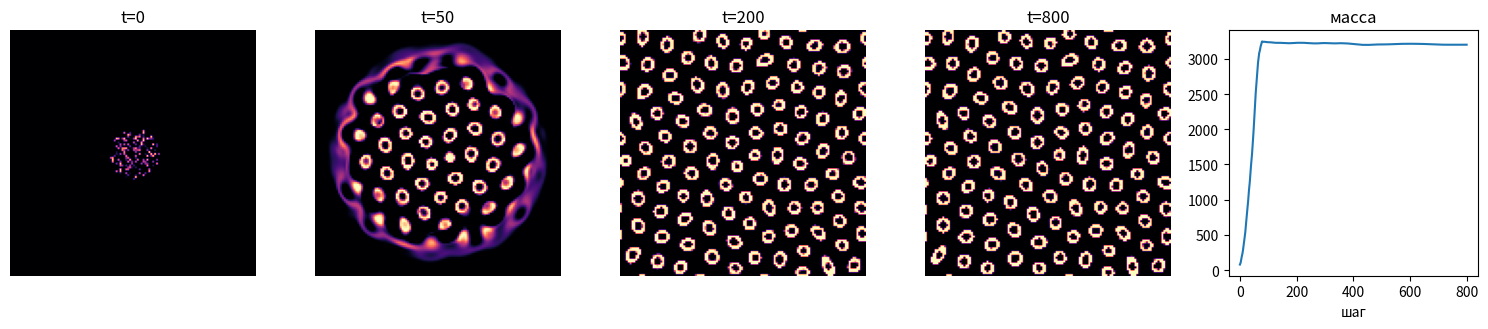

Write the Python code that produced this figure. (Note: this script raises an exception after producing the figure.)
"""lenia.py — Lenia: непрерывный клеточный автомат (Chan 2019).

Поле A в [0,1]. На каждом шаге:
  U = A * K        — свёртка с кольцевым ядром (FFT)
  A += dt * G(U)   — гауссова функция роста
G(u) = 2*exp(-((u-mu)/sigma)^2 / 2) - 1  — горб вокруг mu.

Классика: R=13, кольцо с пиком на 0.5R, mu=0.15, sigma=0.015.
Из случайного пятна радиусом ~R собирается «орб» — стабильный
глистящий организм, который ещё и ползёт.

Демо: 300 шагов, 4 кадра + кривая массы -> lenia.png.
Вердикт: масса стабильна и ненулевая к концу (не схлопнулась
и не заполнила поле).
"""

import numpy as np

N, R = 128, 13                  # поле и радиус ядра
MU, SIGMA, DT = 0.135, 0.03, 0.1
RING_MU, RING_SIG = 0.5, 0.15   # форма кольца (доли R)


def kernel():
    ax = np.arange(-R, R + 1)
    X, Y = np.meshgrid(ax, ax)
    D = np.sqrt(X ** 2 + Y ** 2) / R
    K = np.where(D <= 1, np.exp(-((D - RING_MU) / RING_SIG) ** 2 / 2), 0)
    return K / K.sum()


def grow(u):
    return 2 * np.exp(-((u - MU) / SIGMA) ** 2 / 2) - 1


def seed(rng):
    A = np.zeros((N, N))
    ax = np.arange(-R, R + 1)
    X, Y = np.meshgrid(ax, ax)
    blob = (X ** 2 + Y ** 2 <= R ** 2)
    # разреженная крапина ~30%: иначе свёртка >> mu и поле умирает
    c = N // 2
    A[c - R:c + R + 1, c - R:c + R + 1] = \
        (rng.uniform(0, 1, blob.shape) * blob) * \
        (rng.uniform(0, 1, blob.shape) < 0.3)
    return A


def run(A, steps):
    K = kernel()
    Kpad = np.zeros((N, N), dtype=complex)
    Kpad[:2 * R + 1, :2 * R + 1] = K
    Kpad = np.roll(Kpad, (-R, -R), (0, 1))     # центр ядра в (0,0)
    Fk = np.fft.fft2(Kpad)
    mass = [A.sum()]
    for _ in range(steps):
        U = np.fft.ifft2(np.fft.fft2(A) * Fk).real
        A = np.clip(A + DT * grow(U), 0, 1)
        mass.append(A.sum())
    return A, mass


if __name__ == '__main__':
    import matplotlib.pyplot as plt
    rng = np.random.default_rng(7)
    A0 = seed(rng)
    snaps = [A0.copy()]
    A = A0.copy()
    masses = [A.sum()]
    K = kernel()
    Kpad = np.zeros((N, N), dtype=complex)
    Kpad[:2 * R + 1, :2 * R + 1] = K
    Kpad = np.roll(Kpad, (-R, -R), (0, 1))
    Fk = np.fft.fft2(Kpad)
    for i in range(800):
        U = np.fft.ifft2(np.fft.fft2(A) * Fk).real
        A = np.clip(A + DT * grow(U), 0, 1)
        masses.append(A.sum())
        if i in (49, 199, 799):
            snaps.append(A.copy())

    fig, axes = plt.subplots(1, 5, figsize=(15, 3.4))
    for ax, s, t in zip(axes[:4], snaps, (0, 50, 200, 800)):
        ax.imshow(s, cmap='magma', vmin=0, vmax=1)
        ax.set_title(f't={t}')
        ax.axis('off')
    axes[4].plot(masses)
    axes[4].set_title('масса')
    axes[4].set_xlabel('шаг')
    fig.tight_layout()
    fig.savefig('rd/lenia.png', dpi=140, bbox_inches='tight')

    m1 = masses[-1]
    stable = abs(m1 - np.mean(masses[-50:])) < 0.05 * m1
    structured = A.std() > 0.1     # поле не однородно — организмы
    print(f'масса: {masses[0]:.0f} -> {m1:.0f} '
          f'(хвост {np.mean(masses[-50:]):.0f}±{np.std(masses[-50:]):.0f}), '
          f'std поля {A.std():.2f}')
    ok = m1 > 100 and stable and structured
    print('VERDICT:', 'OK — колония кольцевых организмов' if ok
          else 'FAIL')
